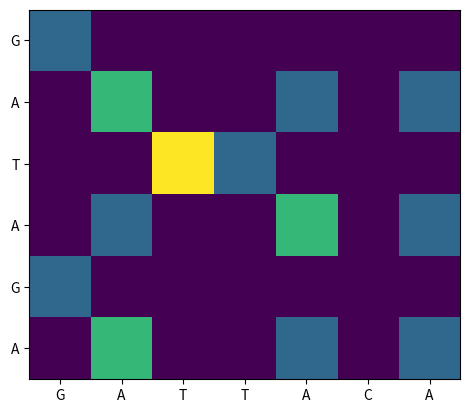

Python code for this plot:
import numpy as np
import matplotlib.pyplot as plt
import matplotlib.image as mpimg
import matplotlib.ticker as plticker

# Initial sequence; seq2 sequence is row, second seq1 is col
# seq1 = 'GAATACAGTTATGCTA'
# seq2 = 'GGATGCGTGATCTG'

seq1 = 'GATTACA'
seq2 = 'GATAGA'
#Matrix of zeros
LCSPlot = np.zeros([len(seq1), len(seq2)])

for row in range(len(seq1)):
    for col in range(len(seq2)):
        if seq1[row] == seq2[col]:
            if row == 0 or col == 0:
                LCSPlot[row, col] = 1
            else:
                LCSPlot[row, col] = LCSPlot[row -1, col-1] + 1
        else:
            LCSPlot[row, col] = 0

LCSPlot = LCSPlot.transpose()
print(LCSPlot)

fig, ax1 = plt.subplots(1,1)

imgplot = ax1.imshow(LCSPlot)

# why first label not showing
# loc = plticker.MultipleLocator(base=1) # this locator puts ticks at regular intervals
# ax1.xaxis.set_major_locator(loc)
# ax1.yaxis.set_major_locator(loc)
ax1.set_xticks(range(len(seq1)))
ax1.set_yticks(range(len(seq2)))
ax1.set_xticklabels(list(seq1))
ax1.set_yticklabels(list(seq2))
plt.show()

# gets the allignment
max = np.amax(LCSPlot)
max_index = np.where(LCSPlot == np.amax(LCSPlot))
allign = seq1[int(max_index[0]-max+1):int(max_index[0]+1)]
print('Best sequence allignment: ' + allign)